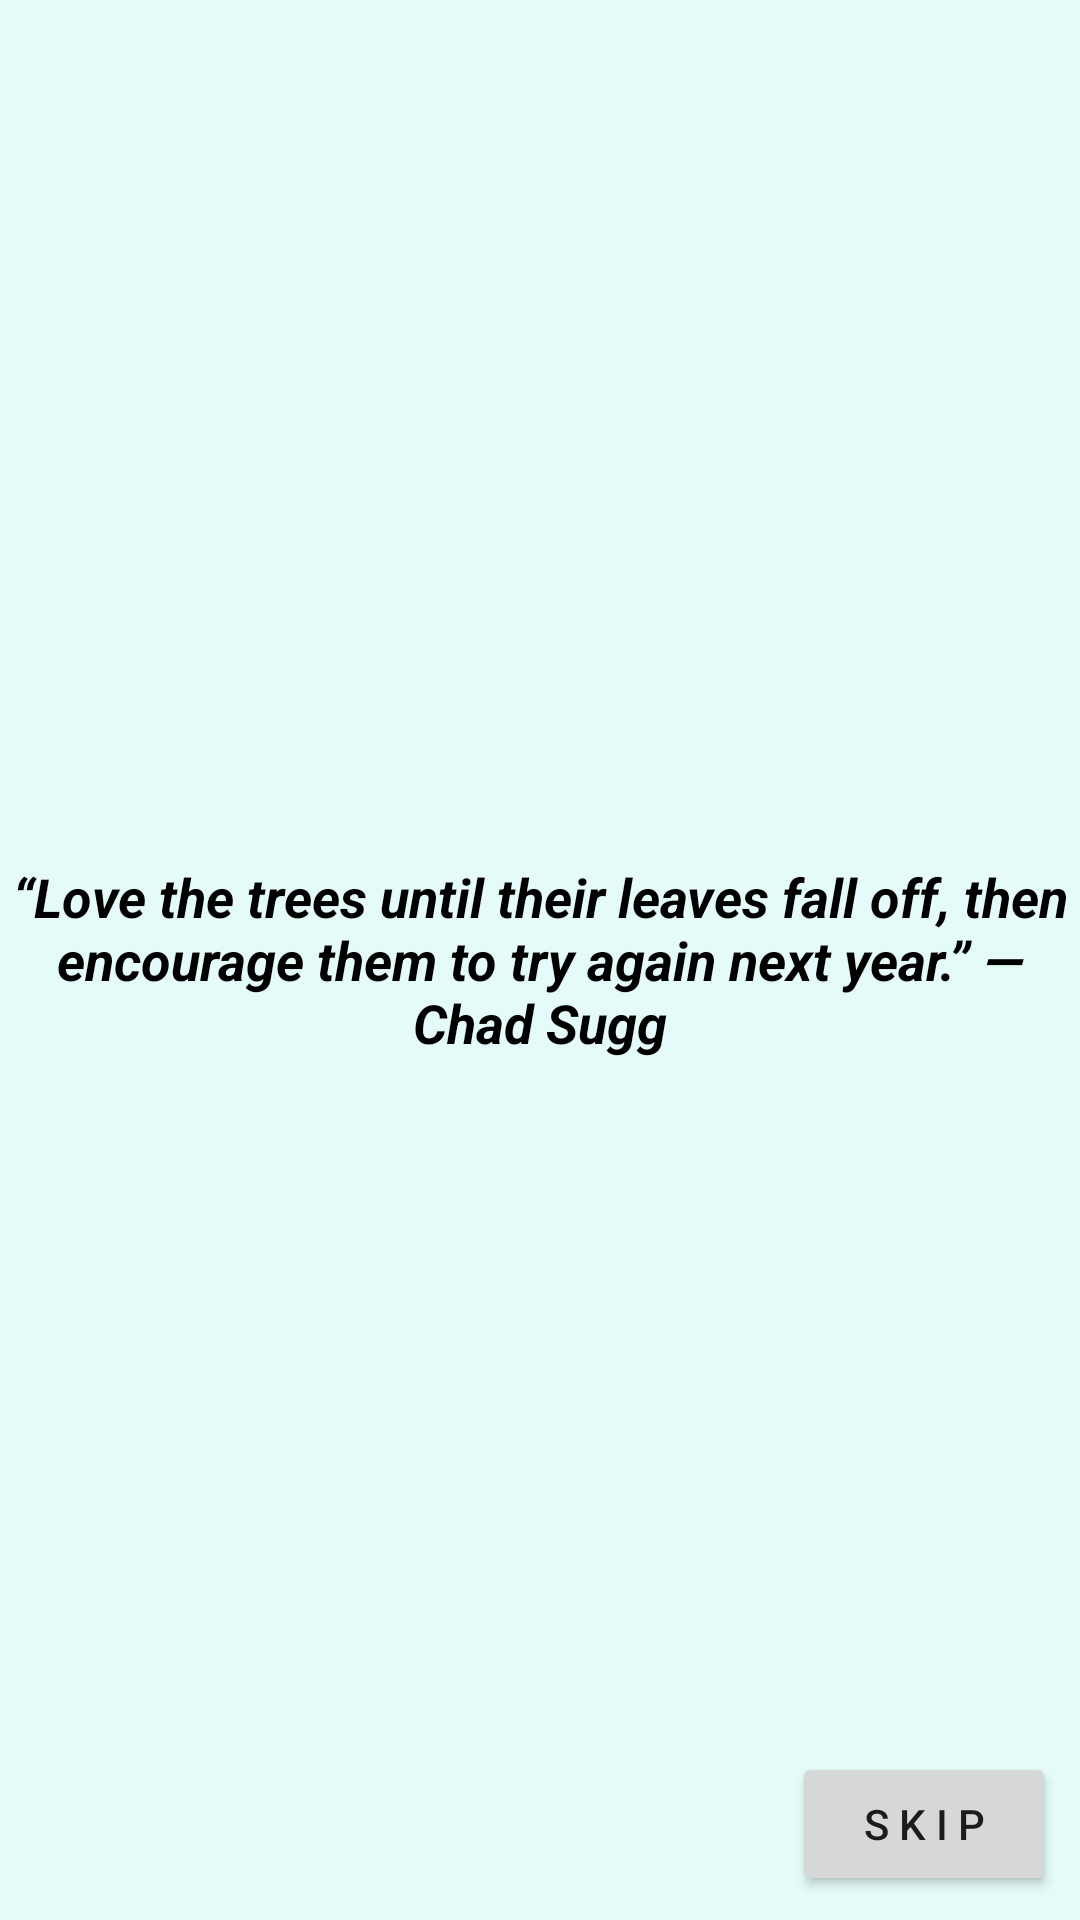

The Android layout XML behind this screen, and the referenced resources:
<!-- AndroidManifest.xml: application theme AppTheme -->
<!-- res/layout/fragment_ins3.xml -->
<?xml version="1.0" encoding="utf-8"?>
<FrameLayout xmlns:android="http://schemas.android.com/apk/res/android"
    xmlns:tools="http://schemas.android.com/tools"
    android:layout_width="match_parent"
    android:layout_height="match_parent"
    android:background="@color/back"
    tools:context=".ins2">

    
    <TextView
        android:layout_width="match_parent"
        android:layout_height="wrap_content"
        android:text="@string/instruction3"
        android:gravity="center"
        android:layout_gravity="center"
        android:textAppearance="?android:textAppearanceMedium"
        android:textStyle="bold|italic"
        android:textColor="#000"/>


    
    <Button
        android:id="@+id/ins_complete"
        android:layout_width="wrap_content"
        android:layout_height="wrap_content"
        android:text="S K I P"
        android:layout_gravity="right|bottom"
        android:layout_margin="8dp"/>

</FrameLayout>
<!-- resources referenced by this layout -->
<resources>
  <color name="back">#e5fbf9</color>
  <!-- drawable round (drawable) -->
  <?xml version="1.0" encoding="utf-8"?>
  <shape
      xmlns:android="http://schemas.android.com/apk/res/android"
      android:shape= "oval">
  
      <size
          android:width="10dp"
          android:height="10dp"
          />
  
      <solid
          android:color="@color/blue"
          />
  
  </shape>
  <!-- drawable round_white (drawable) -->
  <?xml version="1.0" encoding="utf-8"?>
  <shape
      xmlns:android="http://schemas.android.com/apk/res/android"
      android:shape= "oval" >
     <size
         android:width="10dp"
         android:height="10dp"
         />
  
      <solid
          android:color="#000"
          />
  
      <gradient
          android:endColor="#000"
          />
  
  
  </shape>
  <string name="instruction3">“Love the trees until their leaves fall off, then encourage them to try again next year.”
  ― Chad Sugg</string>
  <style name="AppTheme" parent="Base.Theme.AppCompat.Light.DarkActionBar">
          
          <item name="navigationViewStyle">@style/Widget.Design.NavigationView</item>
          <item name="coordinatorLayoutStyle">@style/Widget.Support.CoordinatorLayout</item>
          <item name="colorPrimary">@color/colorPrimary</item>
          <item name="colorPrimaryDark">@color/colorPrimaryDark</item>
          <item name="colorAccent">@color/colorAccent</item>
      </style>
  <color name="colorPrimary">#3F51B5</color>
  <color name="colorPrimaryDark">#303F9F</color>
  <color name="colorAccent">#FF4081</color>
</resources>
